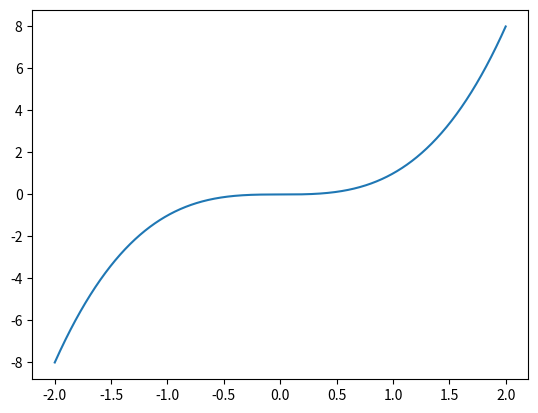
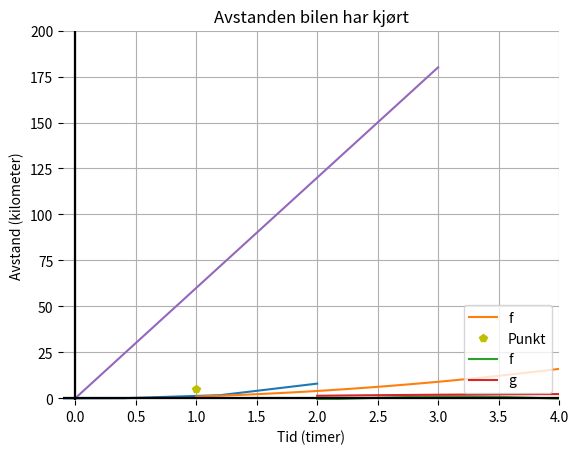

Generate these figures, in order, with matplotlib:
def f(x):
    return x**2

x = 2
y = f(3)
print(y)

# Denne kodeboksen er en del av den blå boksen,
# og du kan hoppe over koden her hvis du ikke er interessert.

f = lambda x: x**2 # Definerer en anonym funksjon

f(3)

import numpy as np # Gir oss en del matematiske funksjoner, konstanter, og mye mer
import matplotlib.pyplot as plt # For plotting

#Definere funksjon
def f(x):
    return x**3

a = -2  # Venstre endepunkt til intervall
b = 2  # Høyre endepunkt til intervall
n = 1000 # Antall punkter ønsket i intervall

x_verdier = np.linspace(a, b, n)
y_verdier = f(x_verdier)

plt.figure()
plt.plot(x_verdier, y_verdier)
plt.show()

#Definere funksjon
def f(x):
    return x**3

a = -2  
b = 2  
n = 6 

x_verdier = np.linspace(a, b, n)
y_verdier = f(x_verdier)

plt.figure()
plt.plot(x_verdier, y_verdier)
plt.show()

import numpy as np
import matplotlib.pyplot as plt

def f(x):
    return x**2

a    = 1   # Venstre endepunkt
b    = 5   # Høyre endepunkt
n    = 100 # Antall punkter
xmin = -1  # Minste x-verdi i plottet
xmax = 6   # Største x-verdi i plottet
ymin = -3  # Minste y-verdi i plottet
ymax = 30  # Største y-verdi i plottet
xvals = np.linspace(a, b, n)
yvals = f(xvals)

# Plotte funksjoner:
plt.plot(xvals, yvals, label='f')

# Plotte et punkt:
plt.plot(1,5, 'yp', label="Punkt") # Tegner et punkt som y(ellow) 'o'
# Noen fargelaternativer: y, g, r, k, b, c, m
# Noen alternativer for punktformen: o, x, d, ., p

# Legend:
plt.legend(loc='upper right') # loc=location, plassering til legend
# Akser og sånt (Kommenter ut det som ikke er interessant):
plt.box(False) # Fjerner boksen rundt plottet
plt.grid() # Kommenter ut hvis du ikke vil ha en rutenett
plt.title('Tittel')
plt.xlabel("x-akse navn")
plt.ylabel("y-akse navn")
plt.gca().set_xlim([xmin, xmax]) # Minste og største x-verdi
plt.gca().set_ylim([ymin, ymax]) # Minste og største y-verdi
#plt.gca().axis('off') # Fjerner aksene
plt.gca().axhline(y=0, color='k') # x-akse
plt.gca().axvline(x=0, color='k') # y-akse
# plt.savefig("MittPlott.png", dpi=200) # Lagrer plottet i mappen du jobber i
plt.show()

# Skriv løsningen din her:


# Skriv løsningen din her:


def f(x):
    return np.cos(2*x)
def g(x):
    return np.log(3*x-2)
a    = 2   # Venstre endepunkt
b    = 7   # Høyre endepunkt
n    = 100 # Antall punkter
xvals  = np.linspace(a, b, n)
yvals  = f(xvals)
yvals2 = g(xvals)
plt.plot(xvals, yvals, label='f')
plt.plot(xvals, yvals2, label='g')
plt.legend(loc='lower right') # loc=location, plassering til legend
plt.box(False) # Fjerner boksen rundt plottet
plt.grid()
plt.gca().axhline(y=0, color='k') # x-akse
plt.gca().axvline(x=0, color='k') # y-akse
plt.show()

def f(x):
    return 60*x
a    = 0   # Venstre endepunkt
b    = 3   # Høyre endepunkt
n    = 100 # Antall punkter
xmin = -0.1  # Minste x-verdi i plottet
xmax = 4   # Største x-verdi i plottet
ymin = -1  # Minste y-verdi i plottet
ymax = 200  # Største y-verdi i plottet
xvals = np.linspace(a, b, n)
yvals = f(xvals)
plt.plot(xvals, yvals)
plt.box(False) # Fjerner boksen rundt plottet
plt.grid() # Kommenter ut hvis du ikke vil ha en rutenett
plt.title('Avstanden bilen har kjørt')
plt.xlabel("Tid (timer)")
plt.ylabel("Avstand (kilometer)")
plt.gca().set_xlim([xmin, xmax]) # Minste og største x-verdi
plt.gca().set_ylim([ymin, ymax]) # Minste og største y-verdi
plt.gca().axhline(y=0, color='k') # x-akse
plt.gca().axvline(x=0, color='k') # y-akse
plt.show()